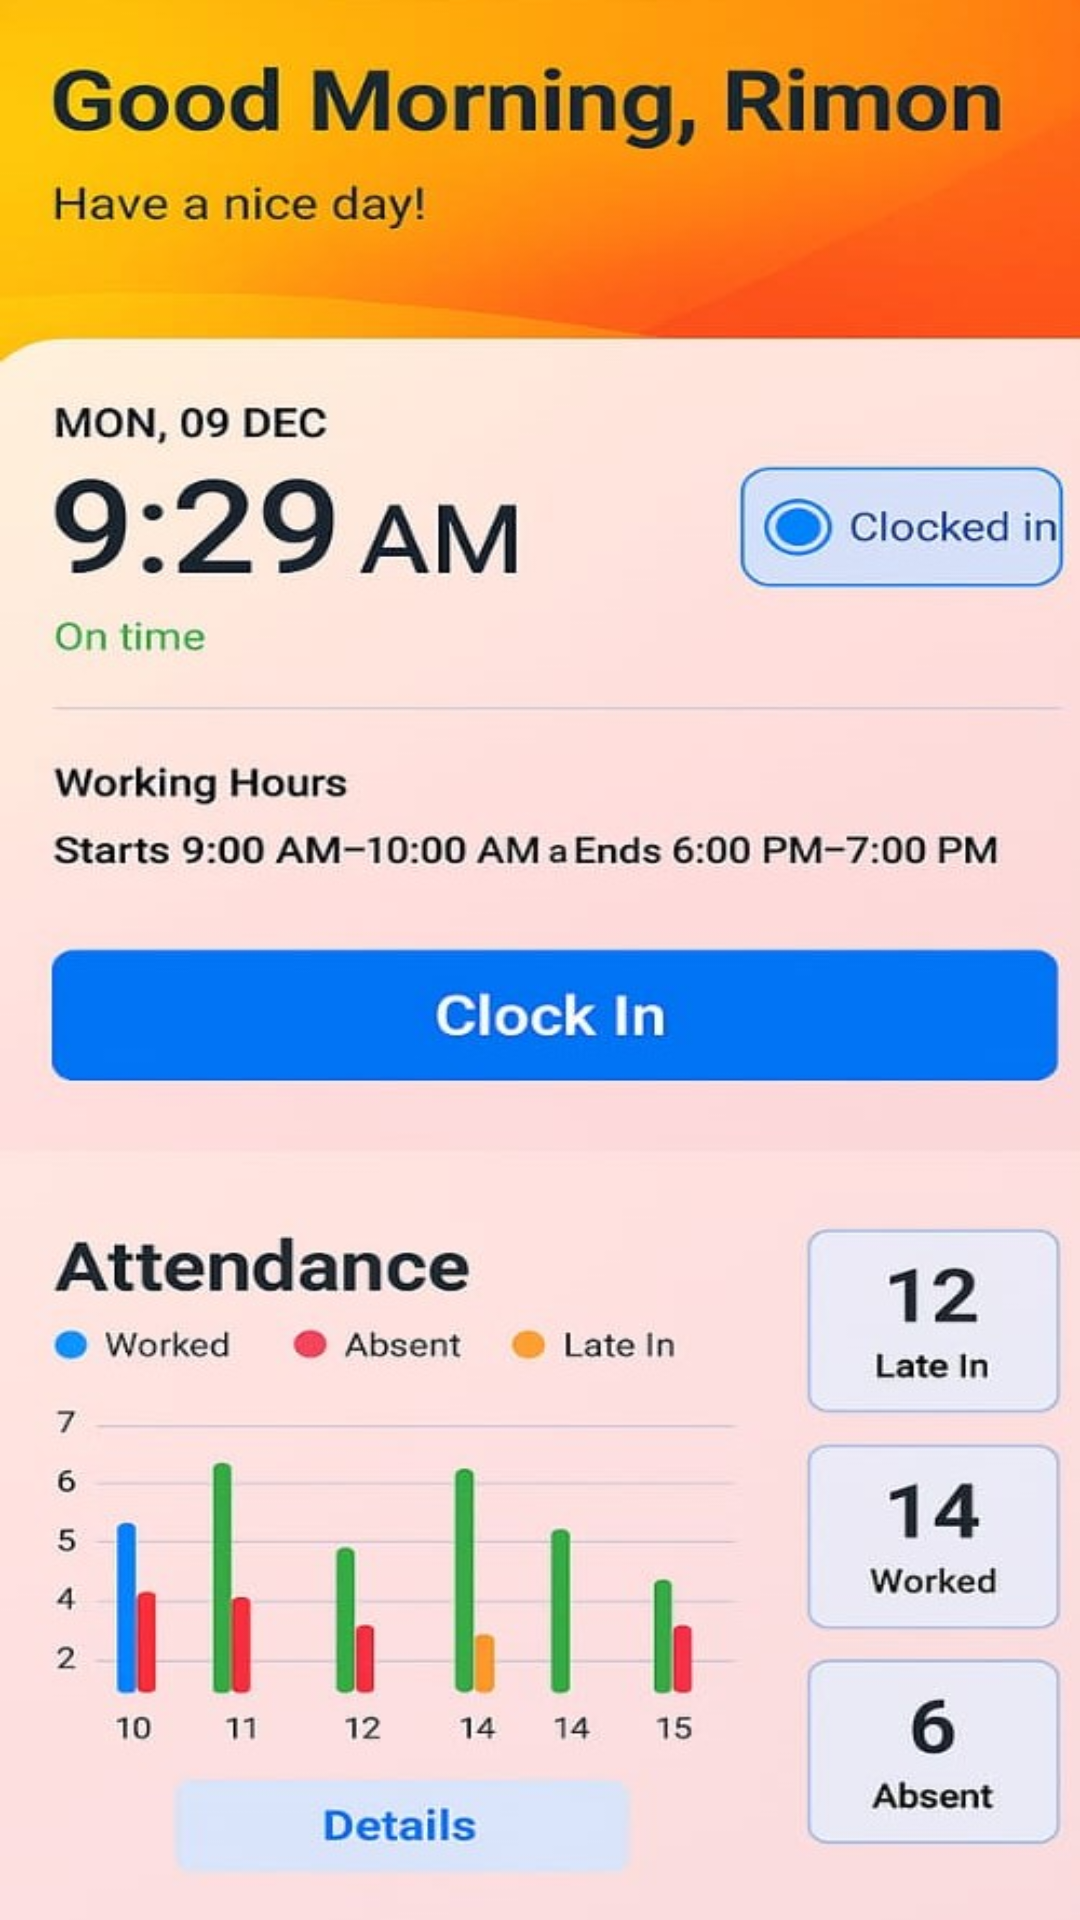

Write the Android layout XML for this screen, with the resource values it uses.
<!-- AndroidManifest.xml: application theme Theme.LocationLoginApp -->
<!-- res/layout/activity_dashboard.xml -->
<?xml version="1.0" encoding="utf-8"?>
<RelativeLayout xmlns:android="http://schemas.android.com/apk/res/android"
    android:layout_width="match_parent"
    android:layout_height="match_parent"
    android:gravity="center"
    android:background="@drawable/dashb">

    <TextView
        android:layout_width="wrap_content"
        android:layout_height="wrap_content"
        android:textSize="20sp"
        android:textColor="@android:color/black"
        android:layout_centerInParent="true"/>
</RelativeLayout>
<!-- resources referenced by this layout -->
<resources>
  <!-- drawable dashb: jpg bitmap (drawable, 83738 bytes) -->
  <style name="Theme.LocationLoginApp" parent="Theme.AppCompat.Light.NoActionBar" />
</resources>
